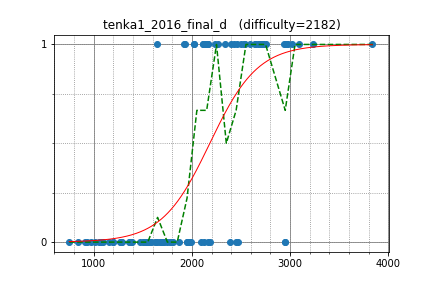

The data file committed next to this chart (first rows):
semiexp, 3837.731832, 1
sugim48, 3019, 1
yosupo, 3230, 1
dnk, 2526, 1
tozangezan, 2934, 1
Huziwara, 2707, 1
maroonrk, 2427, 1
DEGwer, 2958, 1
japlj, 2958, 1
IH19980412, 2587, 1
satashun, 2647, 1
camypaper, 2647, 1
sigma425, 2724, 1
joisino, 2724, 1
E869120, 2025, 1
rickytheta, 2340, 1
ei13333, 2113, 1
satos, 2113, 1
wo01, 2948, 0
asi1024, 2948, 0
uwi, 3092, 1
LayCurse, 2261, 1
anta, 2976, 1
pekempey, 2497, 1
natsugiri, 2673, 1
kyuridenamida, 2133, 1
kmjp, 2757, 1
sate3saku3, 1914, 1
koyumeishi, 2163, 1
nuip, 2688, 1
a3636tako, 2023, 1
math, 2455, 1
nwin, 2237, 1
nmnmnmnmnmnmnm, 1968, 0
eitaho, 2161, 1
threepipes_s, 2161, 0
pes, 2545, 1
tomerun, 2392, 0
oyas, 1871, 0
FF256grhy, 1645, 1
hirokazu1020, 2140, 1
takamoto, 2185, 0
garnacha, 1934, 1
tubo28, 1985, 0
kdh9949, 2402, 1
suigingin, 1639, 0
kobae964, 2472, 0
eukaryo, 2120, 0
startcpp, 1972, 0
conf, 1994, 0
HORI1991, 1473, 0
yaketake08, 1515, 0
NSTomoS, 1790, 0
selpo, 2088, 0
poyodr, 1720, 0
ZhenjianYang, 1681, 0
hamukichi, 1503, 0
autumn_eel, 1365, 0
motxx, 1565, 0
kaityo_iso, 968.7, 0
commy, 1541, 0
... 34 more rows
